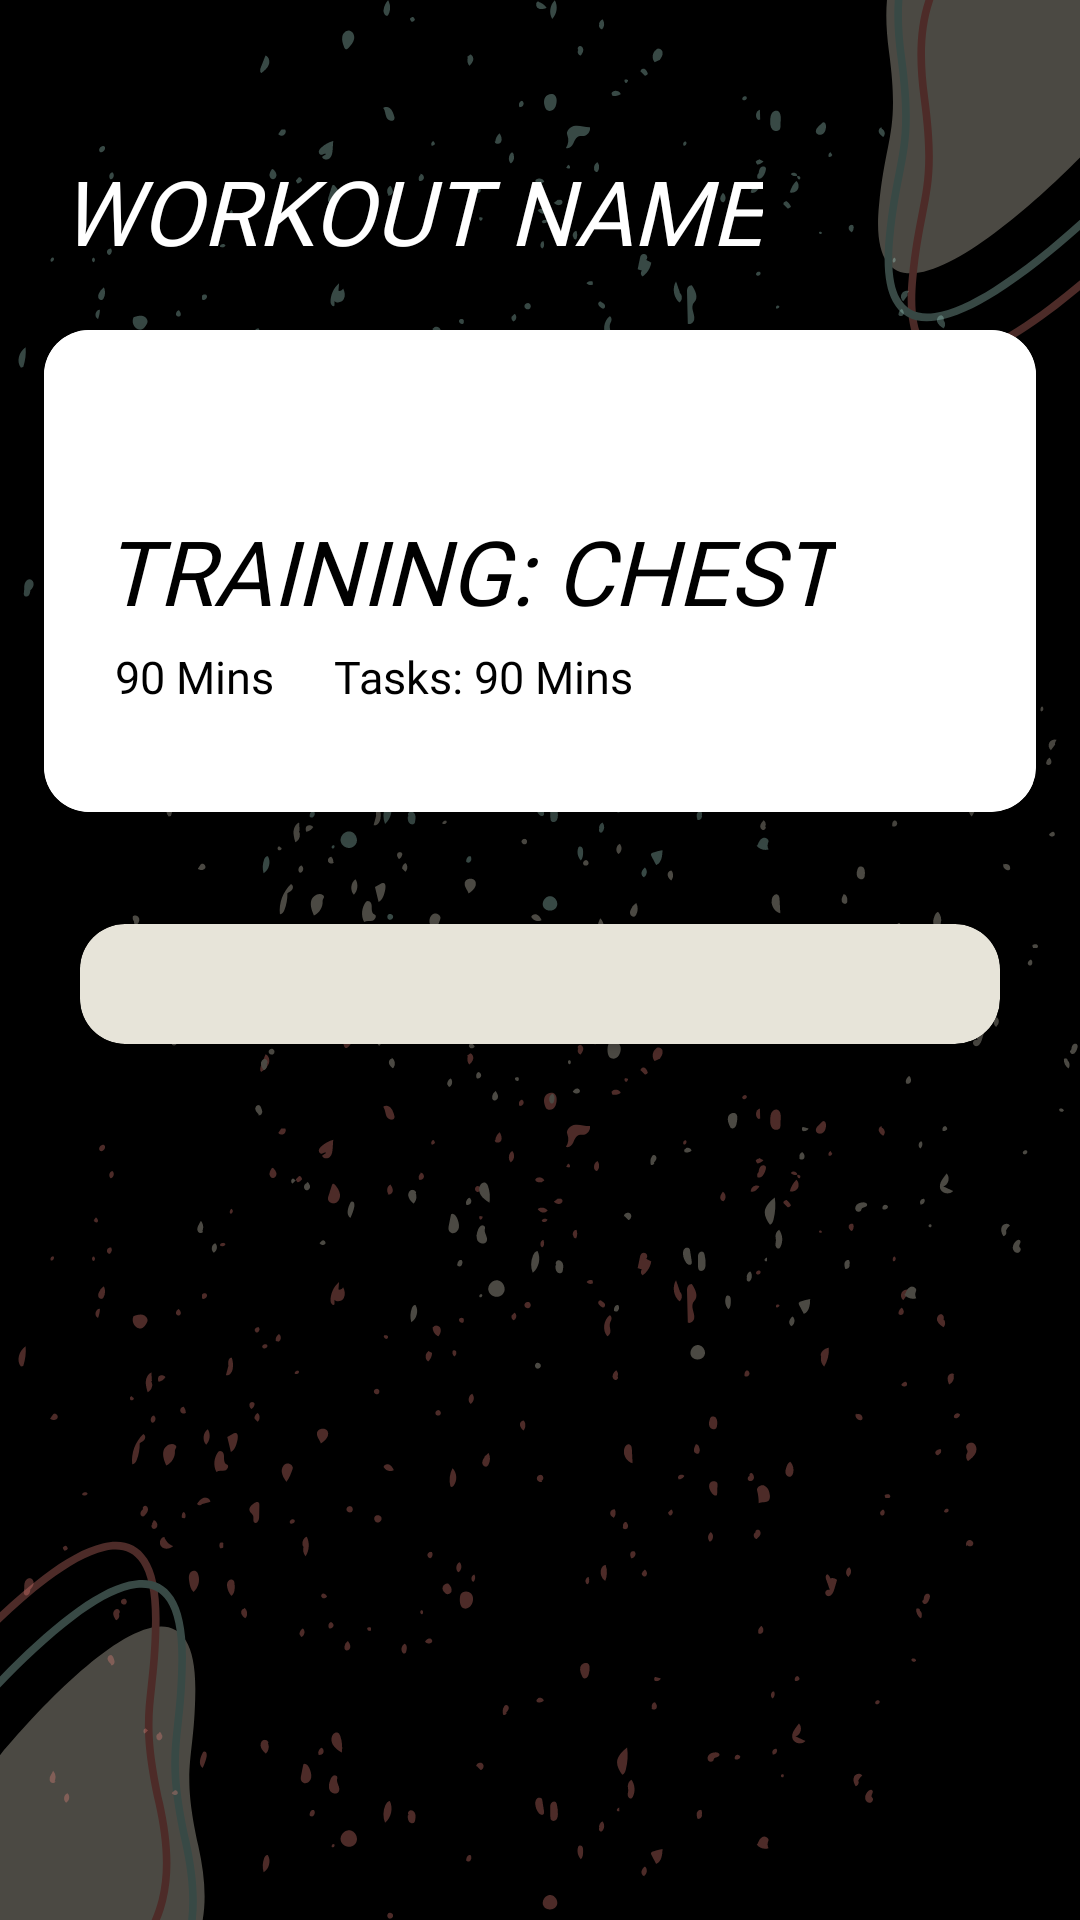

This screen was rendered from an Android layout file. Write that file and the resources it references.
<!-- AndroidManifest.xml: application theme Theme.Atltestapp1 -->
<!-- res/layout/activity_workout_task.xml -->
<?xml version="1.0" encoding="utf-8"?>
<LinearLayout
    xmlns:android="http://schemas.android.com/apk/res/android"
    xmlns:app="http://schemas.android.com/apk/res-auto"
    xmlns:tools="http://schemas.android.com/tools"
    android:layout_width="match_parent"
    android:layout_height="match_parent"
    android:background="@drawable/background"
    android:orientation="vertical"
    android:layout_gravity="center"
    tools:context=".activities.WorkoutTaskActivity">

    <RelativeLayout
        android:orientation="vertical"
        android:layout_width="match_parent"
        android:layout_height="wrap_content"
        >

        <TextView
            android:id="@+id/workout_name_headintask"
            android:layout_width="wrap_content"
            android:layout_height="wrap_content"
            android:layout_marginTop="50dp"
            android:layout_marginLeft="20dp"
            android:text="WORKOUT NAME"
            android:fontFamily="@font/bebas_nue_reg"
            android:textColor="@color/white"
            android:textSize="30sp"
            android:textStyle="italic" />

    </RelativeLayout>


    <ScrollView
        android:layout_width="match_parent"
        android:layout_height="match_parent"
        tools:ignore="NotSibling">

        <LinearLayout
            android:layout_width="match_parent"
            android:layout_height="match_parent"
            android:orientation="vertical">

            <RelativeLayout

                android:layout_width="match_parent"
                android:layout_height="wrap_content"
                android:orientation="vertical">



                <androidx.cardview.widget.CardView
                    android:layout_below="@id/text_4"
                    android:id="@+id/calorie_tracker_card"
                    app:cardCornerRadius="15dp"
                    app:cardElevation="10dp"
                    app:cardUseCompatPadding="true"
                    tools:cardCornerRadius="20dp"
                    android:layout_width="match_parent"
                    android:layout_height="200dp">

                    <RelativeLayout
                        android:orientation="horizontal"
                        android:layout_width="match_parent"
                        android:background="@color/white"
                        android:layout_height="match_parent">


                        <TextView
                            android:id="@+id/workout_name_intask"
                            android:layout_width="wrap_content"
                            android:layout_height="wrap_content"
                            android:layout_centerVertical="true"
                            android:layout_marginLeft="20dp"
                            android:text="TRAINING: CHEST"
                            android:fontFamily="@font/bebas_nue_reg"
                            android:textStyle="italic"
                            android:textColor="@color/black"
                            android:textSize="30sp" />


                        <TextView
                            android:layout_below="@id/workout_name_intask"
                            android:id="@+id/workout_time"
                            android:layout_width="wrap_content"
                            android:layout_height="wrap_content"
                            android:layout_marginTop="5dp"
                            android:layout_marginLeft="20dp"
                            android:drawableLeft="@drawable/ic_baseline_access_time_24"
                            android:fontFamily="@font/bal_jamburee_light"
                            android:text=" 90 Mins"
                            android:textColor="@color/black"
                            android:textSize="15sp" />

                        <TextView
                            android:id="@+id/workout_taskCount_intask"
                            android:layout_below="@id/workout_name_intask"
                            android:layout_width="wrap_content"
                            android:layout_height="wrap_content"
                            android:layout_marginTop="5dp"
                            android:layout_toRightOf="@id/workout_time"
                            android:fontFamily="@font/bal_jamburee_light"
                            android:layout_marginLeft="20dp"
                            android:text="Tasks: 90 Mins"
                            android:textColor="@color/black"
                            android:textSize="15sp" />




                    </RelativeLayout>

                </androidx.cardview.widget.CardView>




            </RelativeLayout>


            <RelativeLayout

                android:layout_width="match_parent"
                android:layout_height="match_parent"
                android:orientation="vertical">



                <androidx.cardview.widget.CardView

                    android:layout_width="match_parent"
                    android:layout_height="match_parent"
                    android:backgroundTint="@color/khaki"
                    xmlns:card_view="http://schemas.android.com/tools"
                    app:cardCornerRadius="15dp"
                    android:layout_marginStart="20dp"
                    android:layout_marginEnd="20dp"
                    app:cardUseCompatPadding="true"
                    android:layout_marginTop="10dp"
                    card_view:cardCornerRAdius="5dp">

                        <TableLayout
                            android:id="@+id/workout_tasks_table"
                            xmlns:android="http://schemas.android.com/apk/res/android"
                            android:layout_width="match_parent"
                            android:layout_height="match_parent">

                            <TableRow
                                android:layout_width="match_parent"
                                android:layout_height="match_parent"
                                android:padding="20dp"

                                >


                            </TableRow>

                        </TableLayout>


                </androidx.cardview.widget.CardView>




            </RelativeLayout>






        </LinearLayout>

    </ScrollView>


</LinearLayout>
<!-- resources referenced by this layout -->
<resources>
  <color name="black">#FF000000</color>
  <color name="khaki">#E7E4D9</color>
  <color name="white">#FFFFFFFF</color>
  <!-- drawable background: png bitmap (drawable, 147458 bytes) -->
  <style name="Theme.Atltestapp1" parent="Theme.MaterialComponents.DayNight.NoActionBar">
          
          <item name="colorPrimary">@color/purple_500</item>
          <item name="colorPrimaryVariant">@color/purple_700</item>
          <item name="colorOnPrimary">@color/white</item>
          
          <item name="colorSecondary">@color/teal_200</item>
          <item name="colorSecondaryVariant">@color/teal_700</item>
          <item name="colorOnSecondary">@color/black</item>
          
          <item name="android:statusBarColor">@color/black</item>
          
      </style>
  <color name="purple_500">#FF6200EE</color>
  <color name="purple_700">#FF3700B3</color>
  <color name="teal_200">#FF03DAC5</color>
  <color name="teal_700">#FF018786</color>
</resources>
